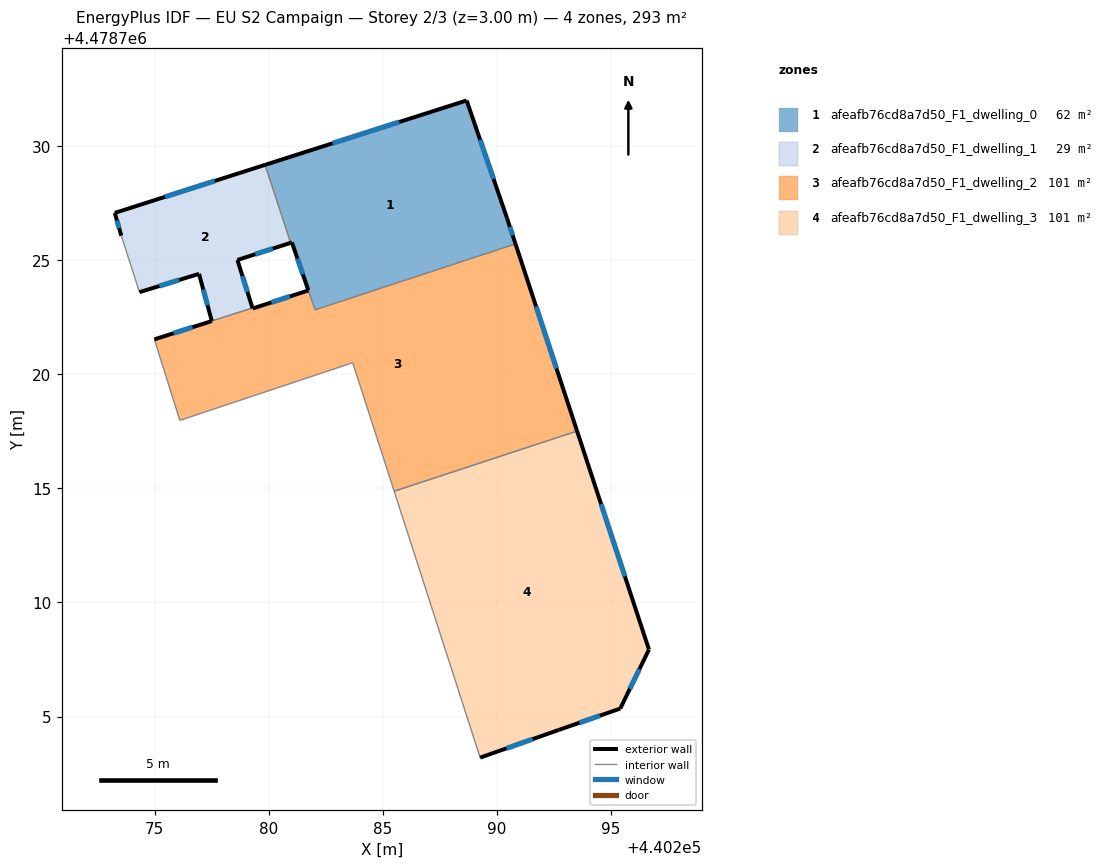
=== STOREY PLAN SPEC (per zone: floor XY polygon, exterior-wall plan segments, windows/doors) ===
zone 1: afeafb76cd8a7d50_F1_dwelling_0  (62.0 m²)
  floor: (440290.82, 4478725.71) (440290.45, 4478726.83) (440288.67, 4478732.00) (440279.84, 4478729.18) (440280.96, 4478725.76) (440281.02, 4478725.78) (440282.03, 4478722.83)
  exterior wall: (440288.67, 4478732.00) – (440290.45, 4478726.83)  [5.5 m]
    window: (440289.27, 4478730.27) – (440289.85, 4478728.56)  [1.8 m²]
  exterior wall: (440290.45, 4478726.83) – (440290.82, 4478725.71)  [1.2 m]
    window: (440290.57, 4478726.46) – (440290.69, 4478726.09)  [0.4 m²]
  exterior wall: (440281.74, 4478723.68) – (440281.02, 4478725.78)  [2.2 m]
    window: (440281.50, 4478724.38) – (440281.26, 4478725.08)  [0.7 m²]
  exterior wall: (440281.02, 4478725.78) – (440280.97, 4478725.76)  [0.1 m]
  exterior wall: (440279.84, 4478729.18) – (440288.67, 4478732.00)  [9.3 m]
    window: (440282.79, 4478730.12) – (440285.72, 4478731.06)  [3.1 m²]
  interior walls: 3
zone 2: afeafb76cd8a7d50_F1_dwelling_1  (29.2 m²)
  floor: (440279.29, 4478722.91) (440278.63, 4478725.01) (440280.96, 4478725.76) (440279.84, 4478729.18) (440273.25, 4478727.07) (440273.54, 4478726.07) (440274.34, 4478723.60) (440276.95, 4478724.40) (440277.50, 4478722.34)
  exterior wall: (440280.97, 4478725.76) – (440278.63, 4478725.01)  [2.5 m]
    window: (440280.18, 4478725.51) – (440279.41, 4478725.26)  [0.8 m²]
  exterior wall: (440278.63, 4478725.01) – (440279.29, 4478722.91)  [2.2 m]
    window: (440278.85, 4478724.31) – (440279.07, 4478723.61)  [0.7 m²]
  exterior wall: (440277.51, 4478722.34) – (440276.95, 4478724.40)  [2.1 m]
    window: (440277.32, 4478723.03) – (440277.13, 4478723.71)  [0.7 m²]
  exterior wall: (440276.95, 4478724.40) – (440274.34, 4478723.60)  [2.7 m]
    window: (440276.07, 4478724.13) – (440275.21, 4478723.87)  [0.9 m²]
  exterior wall: (440273.54, 4478726.07) – (440273.25, 4478727.07)  [1.0 m]
    window: (440273.45, 4478726.41) – (440273.35, 4478726.74)  [0.3 m²]
  exterior wall: (440273.25, 4478727.07) – (440279.84, 4478729.18)  [6.9 m]
    window: (440275.46, 4478727.78) – (440277.64, 4478728.47)  [2.3 m²]
  interior walls: 3
zone 3: afeafb76cd8a7d50_F1_dwelling_2  (101.1 m²)
  floor: (440293.51, 4478717.51) (440290.82, 4478725.71) (440282.03, 4478722.83) (440281.74, 4478723.67) (440279.30, 4478722.88) (440279.29, 4478722.91) (440277.51, 4478722.33) (440274.99, 4478721.53) (440276.11, 4478717.98) (440283.68, 4478720.51) (440285.50, 4478714.88)
  exterior wall: (440274.99, 4478721.53) – (440277.51, 4478722.33)  [2.6 m]
    window: (440275.83, 4478721.80) – (440276.66, 4478722.06)  [0.9 m²]
  exterior wall: (440279.29, 4478722.91) – (440279.30, 4478722.88)  [0.0 m]
  exterior wall: (440279.30, 4478722.88) – (440281.74, 4478723.67)  [2.6 m]
    window: (440280.11, 4478723.15) – (440280.92, 4478723.41)  [0.8 m²]
  exterior wall: (440290.82, 4478725.71) – (440293.51, 4478717.51)  [8.6 m]
    window: (440291.72, 4478722.97) – (440292.61, 4478720.25)  [2.8 m²]
  interior walls: 7
zone 4: afeafb76cd8a7d50_F1_dwelling_3  (101.2 m²)
  floor: (440295.41, 4478705.35) (440296.66, 4478707.94) (440293.51, 4478717.51) (440285.50, 4478714.88) (440289.27, 4478703.20) (440292.72, 4478704.42)
  exterior wall: (440293.51, 4478717.51) – (440296.66, 4478707.94)  [10.1 m]
    window: (440294.57, 4478714.31) – (440295.61, 4478711.14)  [3.3 m²]
  exterior wall: (440296.66, 4478707.94) – (440295.41, 4478705.35)  [2.9 m]
    window: (440296.24, 4478707.07) – (440295.83, 4478706.21)  [0.9 m²]
  exterior wall: (440295.41, 4478705.35) – (440292.72, 4478704.42)  [2.8 m]
    window: (440294.51, 4478705.04) – (440293.62, 4478704.73)  [0.9 m²]
  exterior wall: (440292.72, 4478704.42) – (440289.27, 4478703.20)  [3.7 m]
    window: (440291.57, 4478704.01) – (440290.42, 4478703.61)  [1.2 m²]
  interior walls: 2

=== DERIVED (storey summary) ===
Building: EU S2 Campaign
Storey: 2 of 3  (floor level z = 3.00 m)
Storey gross floor area: 293.5 m²
Zones on this storey: 4
  - afeafb76cd8a7d50_F1_dwelling_0: floor 62.0 m²; exterior wall 18.2 m (54.6 m²); 4 window(s) 6.0 m²; WWR 11.0%
  - afeafb76cd8a7d50_F1_dwelling_1: floor 29.2 m²; exterior wall 17.5 m (52.5 m²); 6 window(s) 5.8 m²; WWR 11.0%
  - afeafb76cd8a7d50_F1_dwelling_2: floor 101.1 m²; exterior wall 13.9 m (41.6 m²); 3 window(s) 4.6 m²; WWR 11.0%
  - afeafb76cd8a7d50_F1_dwelling_3: floor 101.2 m²; exterior wall 19.5 m (58.4 m²); 4 window(s) 6.4 m²; WWR 11.0%
Zone adjacency (shared interzone walls):
  - afeafb76cd8a7d50_F1_dwelling_0 ↔ afeafb76cd8a7d50_F1_dwelling_1
  - afeafb76cd8a7d50_F1_dwelling_0 ↔ afeafb76cd8a7d50_F1_dwelling_2
  - afeafb76cd8a7d50_F1_dwelling_1 ↔ afeafb76cd8a7d50_F1_dwelling_2
  - afeafb76cd8a7d50_F1_dwelling_2 ↔ afeafb76cd8a7d50_F1_dwelling_3